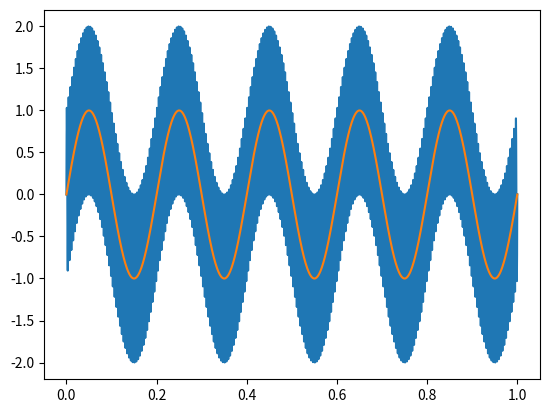

Reproduce this figure in Python.
import numpy as np
import matplotlib.pyplot as plt


t = np.linspace(0, 1.0, 2001)
xlow = np.sin(2 * np.pi * 5 * t)
xhigh = np.sin(2 * np.pi * 250 * t)
x = xlow + xhigh

plt.plot(t, x, label="sig")


from scipy import signal
b, a = signal.butter(8, 0.125)
y = signal.filtfilt(b, a, x, padlen=150)
np.abs(y - xlow).max()
plt.plot(t, y, )

plt.show()